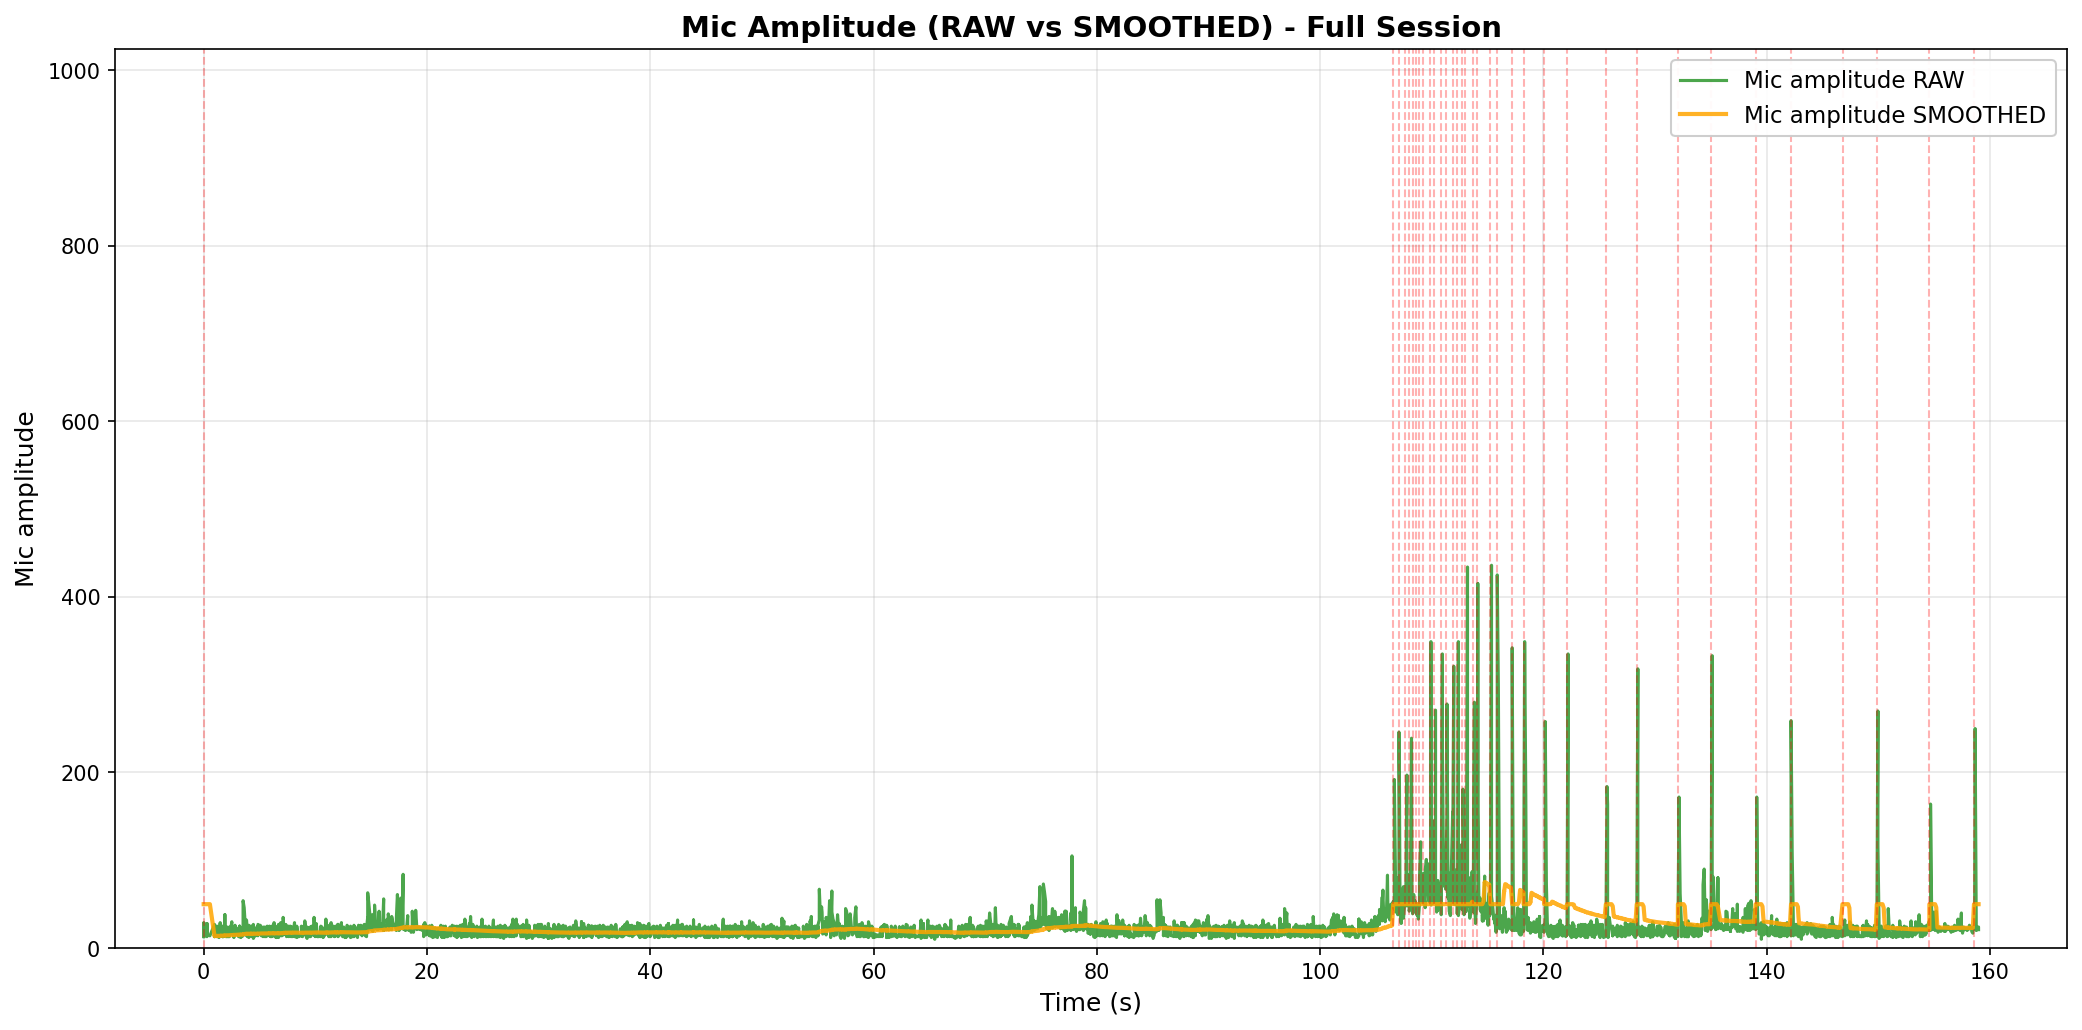

Values plotted in this chart, from the file beside it:
elapsed_s, unix_ts, arduino_ms, sound_amp, tip_count, last_tip_dt_ms, reed_state, bucket_rate_mm_hr, mic_db_unfiltered, mic_db_filtered
0.0009902, 1771227046, 17997506, 13, 511, 775712, 1, 40000, 22.28, 33.98
0.0009902, 1771227046, 17997556, 13, 511, 775712, 1, 0.0, 22.28, 33.98
0.009986, 1771227046, 17997606, 29, 511, 775712, 1, 0.0, 29.25, 33.98
0.01244, 1771227046, 17997656, 13, 511, 775712, 1, 0.0, 22.28, 33.98
0.01738, 1771227046, 17997706, 13, 511, 775712, 1, 0.0, 22.28, 33.98
0.02138, 1771227046, 17997756, 14, 511, 775712, 1, 0.0, 22.92, 33.98
0.0288, 1771227046, 17997806, 13, 511, 775712, 1, 0.0, 22.28, 33.98
0.02992, 1771227046, 17997856, 24, 511, 775712, 1, 0.0, 27.6, 33.98
0.03024, 1771227046, 17997906, 16, 511, 775712, 1, 0.0, 24.08, 33.98
0.03263, 1771227046, 17997956, 17, 511, 775712, 1, 0.0, 24.61, 33.98
0.2937, 1771227046, 17998006, 18, 511, 775712, 1, 0.0, 25.11, 33.98
0.2952, 1771227046, 17998106, 13, 511, 775712, 1, 0.0, 22.28, 33.98
0.2952, 1771227046, 17998156, 28, 511, 775712, 1, 0.0, 28.94, 33.98
0.2952, 1771227046, 17998256, 15, 511, 775712, 1, 0.0, 23.52, 33.98
0.3539, 1771227046, 17998406, 15, 511, 775712, 1, 0.0, 23.52, 33.98
0.559, 1771227046, 17998607, 14, 511, 775712, 1, 0.0, 22.92, 33.98
0.9728, 1771227047, 17999007, 27, 511, 775712, 1, 0.0, 28.63, 22.62
0.9728, 1771227047, 17999057, 13, 511, 775712, 1, 0.0, 22.28, 22.61
0.9728, 1771227047, 17999107, 14, 511, 775712, 1, 0.0, 22.92, 22.62
1.072, 1771227047, 17999157, 25, 511, 775712, 1, 0.0, 27.96, 22.67
1.175, 1771227047, 17999207, 13, 511, 775712, 1, 0.0, 22.28, 22.67
1.193, 1771227047, 17999257, 17, 511, 775712, 1, 0.0, 24.61, 22.69
1.193, 1771227047, 17999307, 25, 511, 775712, 1, 0.0, 27.96, 22.74
1.279, 1771227047, 17999357, 13, 511, 775712, 1, 0.0, 22.28, 22.73
1.378, 1771227047, 17999407, 12, 511, 775712, 1, 0.0, 21.58, 22.72
1.398, 1771227047, 17999457, 13, 511, 775712, 1, 0.0, 22.28, 22.72
1.481, 1771227047, 17999507, 29, 511, 775712, 1, 0.0, 29.25, 22.78
1.486, 1771227047, 17999557, 15, 511, 775712, 1, 0.0, 23.52, 22.79
1.486, 1771227047, 17999607, 14, 511, 775712, 1, 0.0, 22.92, 22.79
1.584, 1771227047, 17999657, 15, 511, 775712, 1, 0.0, 23.52, 22.8
1.696, 1771227047, 17999707, 13, 511, 775712, 1, 0.0, 22.28, 22.79
1.696, 1771227047, 17999757, 25, 511, 775712, 1, 0.0, 27.96, 22.85
1.697, 1771227047, 17999807, 13, 511, 775712, 1, 0.0, 22.28, 22.84
1.787, 1771227048, 17999857, 13, 511, 775712, 1, 0.0, 22.28, 22.83
1.9, 1771227048, 17999907, 24, 511, 775712, 1, 0.0, 27.6, 22.88
1.9, 1771227048, 17999958, 38, 511, 775712, 1, 0.0, 31.6, 22.97
1.9, 1771227048, 18000008, 16, 511, 775712, 1, 0.0, 24.08, 22.98
1.993, 1771227048, 18000058, 13, 511, 775712, 1, 0.0, 22.28, 22.97
2.115, 1771227048, 18000108, 13, 511, 775712, 1, 0.0, 22.28, 22.97
2.115, 1771227048, 18000158, 24, 511, 775712, 1, 0.0, 27.6, 23.01
2.175, 1771227048, 18000208, 14, 511, 775712, 1, 0.0, 22.92, 23.01
2.198, 1771227048, 18000258, 13, 511, 775712, 1, 0.0, 22.28, 23
2.301, 1771227048, 18000308, 13, 511, 775712, 1, 0.0, 22.28, 23
2.32, 1771227048, 18000358, 24, 511, 775712, 1, 0.0, 27.6, 23.04
2.32, 1771227048, 18000408, 17, 511, 775712, 1, 0.0, 24.61, 23.06
2.402, 1771227048, 18000458, 15, 511, 775712, 1, 0.0, 23.52, 23.06
2.403, 1771227048, 18000508, 21, 511, 775712, 1, 0.0, 26.44, 23.1
2.525, 1771227048, 18000558, 30, 511, 775712, 1, 0.0, 29.54, 23.16
2.525, 1771227048, 18000608, 17, 511, 775712, 1, 0.0, 24.61, 23.18
2.607, 1771227048, 18000658, 24, 511, 775712, 1, 0.0, 27.6, 23.22
2.71, 1771227048, 18000708, 15, 511, 775712, 1, 0.0, 23.52, 23.22
2.71, 1771227048, 18000758, 12, 511, 775712, 1, 0.0, 21.58, 23.21
2.711, 1771227048, 18000808, 17, 511, 775712, 1, 0.0, 24.61, 23.22
2.812, 1771227049, 18000858, 26, 511, 775712, 1, 0.0, 28.3, 23.27
2.922, 1771227049, 18000908, 15, 511, 775712, 1, 0.0, 23.52, 23.27
2.922, 1771227049, 18000958, 20, 511, 775712, 1, 0.0, 26.02, 23.3
2.922, 1771227049, 18001008, 21, 511, 775712, 1, 0.0, 26.44, 23.33
3.017, 1771227049, 18001058, 17, 511, 775712, 1, 0.0, 24.61, 23.35
3.119, 1771227049, 18001158, 23, 511, 775712, 1, 0.0, 27.23, 23.38
3.13, 1771227049, 18001208, 13, 511, 775712, 1, 0.0, 22.28, 23.37
... 2,990 more rows
